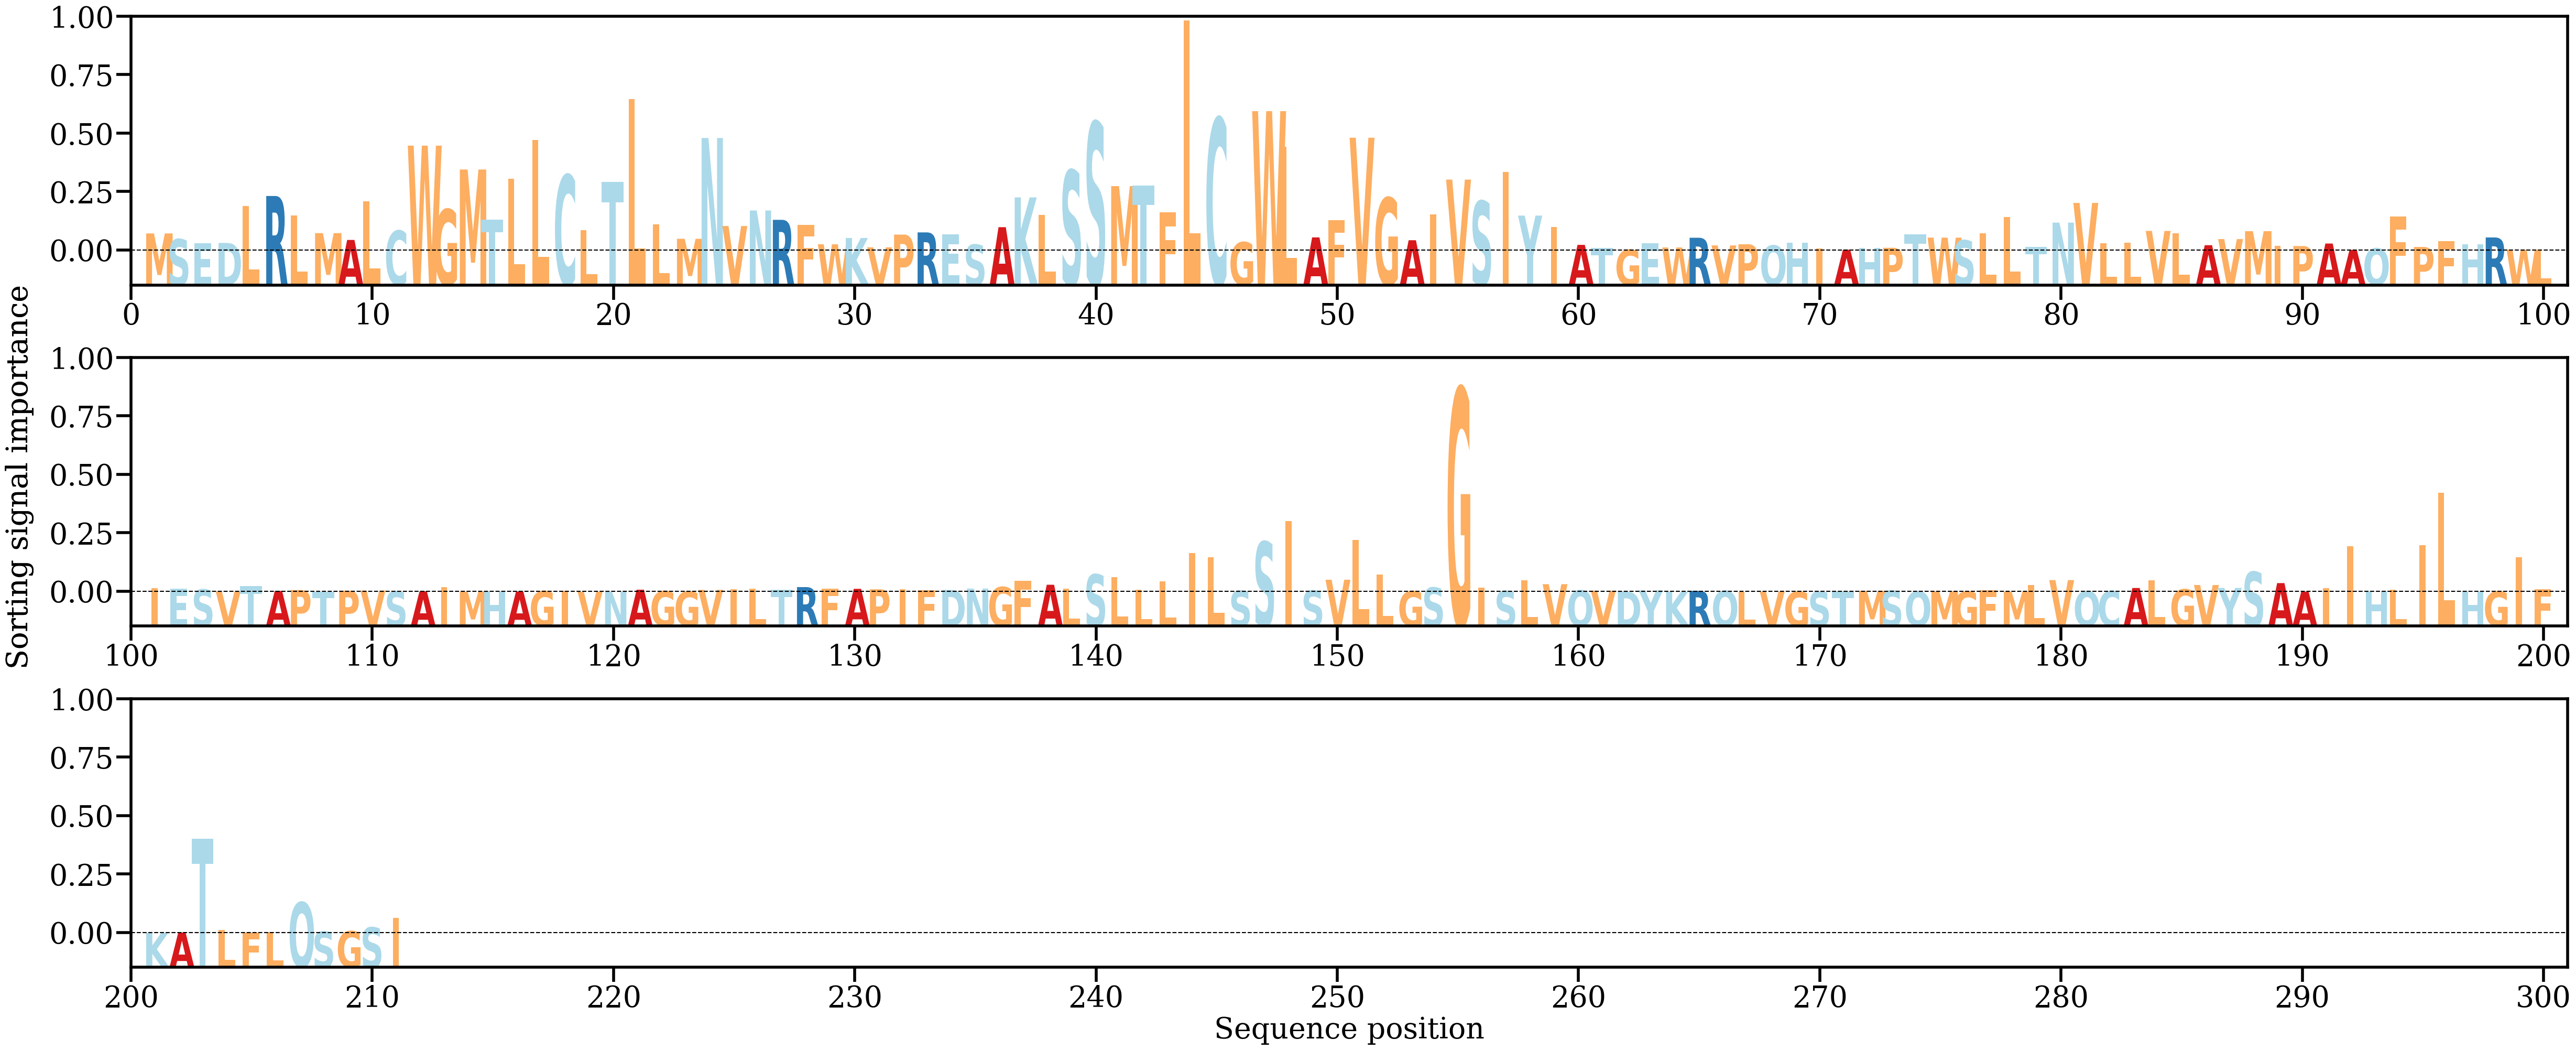

Source data for this figure (header and first rows):
AA, Alpha
M, [0.00377767]
S, [0.00249457]
E, [0.00160607]
D, [0.00167055]
L, [0.00987554]
R, [0.01209261]
L, [0.00780307]
M, [0.00384444]
A, [0.00233043]
L, [0.01088927]
C, [0.00438694]
W, [0.02327604]
G, [0.00912207]
M, [0.01797743]
T, [0.0068768]
L, [0.0159087]
L, [0.02454596]
C, [0.01675473]
L, [0.00454573]
T, [0.01519413]
L, [0.03362115]
L, [0.00578418]
M, [0.00258113]
N, [0.02497657]
V, [0.00542236]
N, [0.0088739]
R, [0.00679533]
F, [0.00565184]
W, [0.00136316]
K, [0.00276183]
V, [0.00068894]
P, [0.00351541]
R, [0.00400537]
E, [0.00360331]
S, [0.0012914]
A, [0.00516514]
K, [0.01177872]
L, [0.00783195]
S, [0.01779853]
S, [0.02848392]
M, [0.01428847]
T, [0.01438287]
F, [0.00846087]
L, [0.05108354]
C, [0.02936884]
G, [0.00182653]
W, [0.03094016]
L, [0.02307838]
A, [0.00289533]
F, [0.00677517]
V, [0.02503496]
G, [0.01170341]
A, [0.00226666]
I, [0.00796744]
V, [0.01573435]
S, [0.01096596]
I, [0.01748106]
Y, [0.0077333]
I, [0.00520356]
A, [0.00123563]
... 151 more rows
